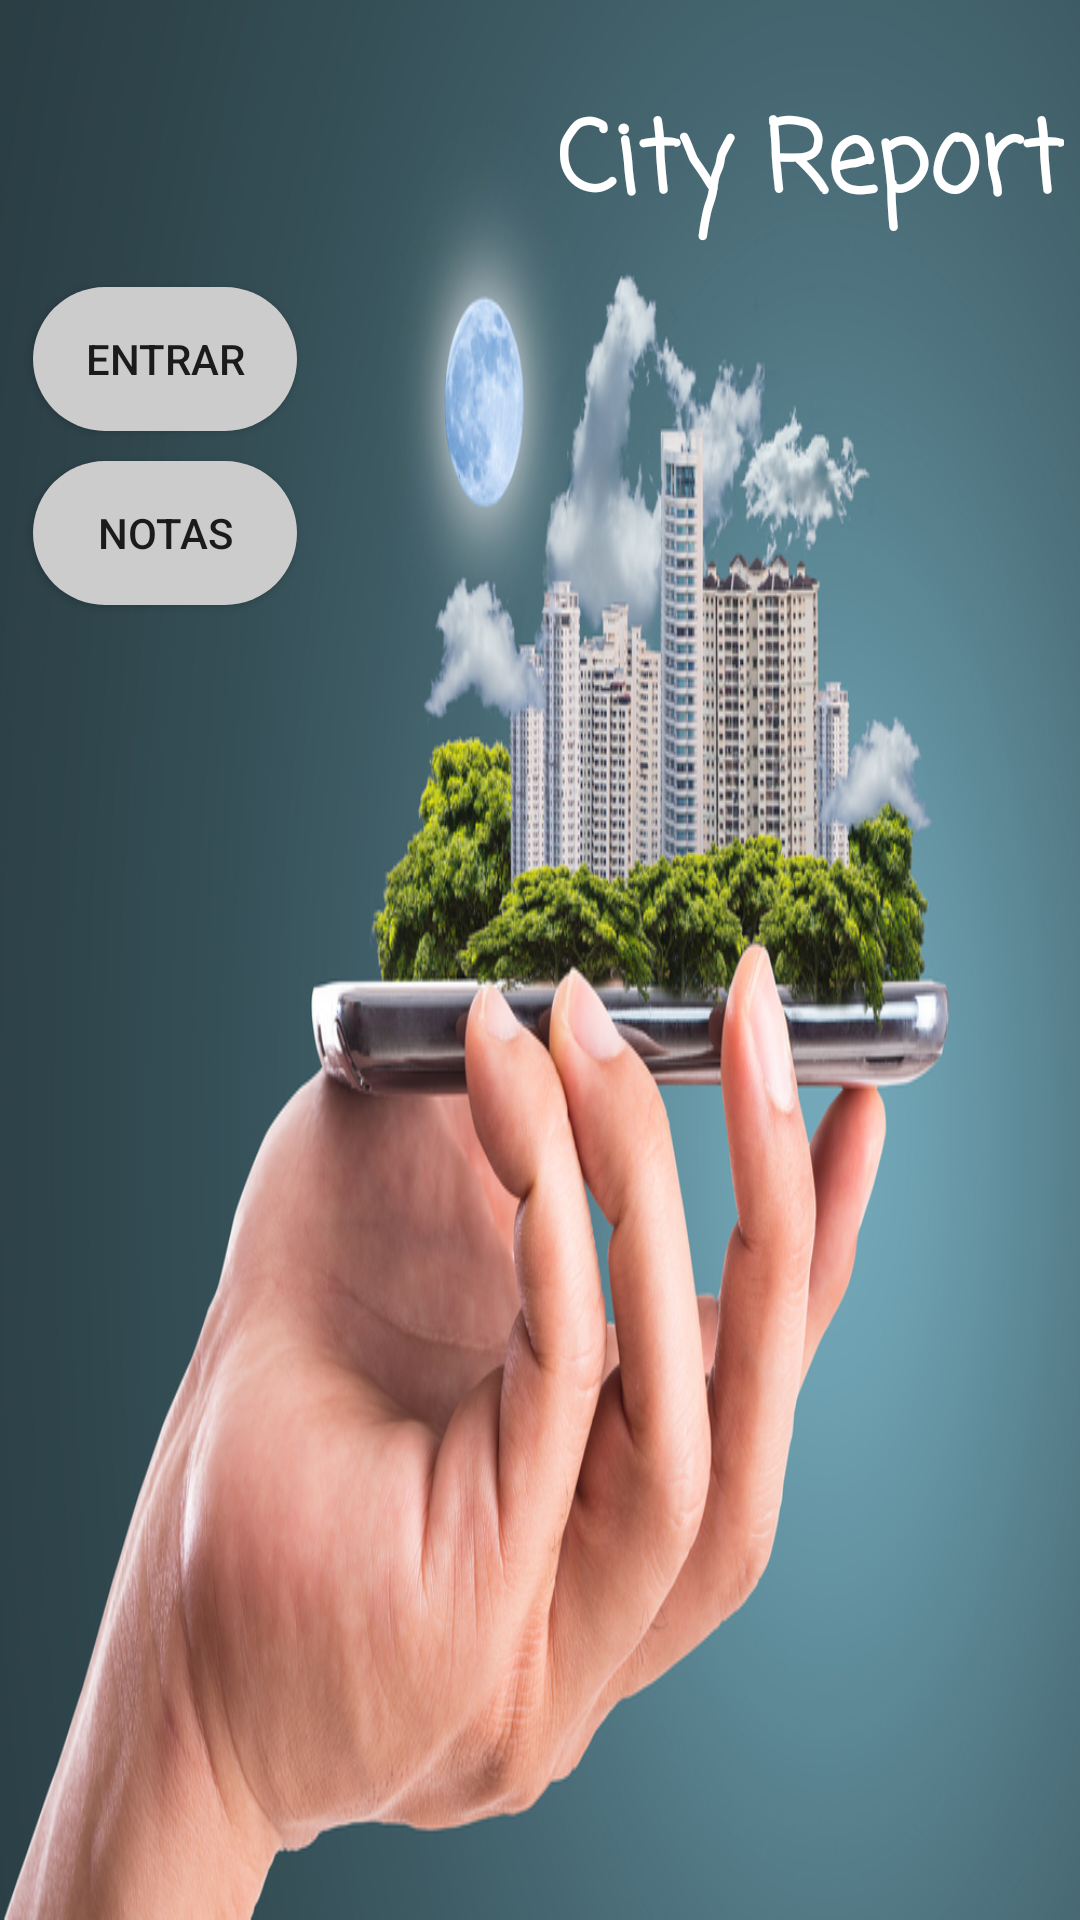

Layout XML and referenced resources for this Android screen:
<!-- AndroidManifest.xml: application theme Theme.CityReport -->
<!-- res/layout/activity_main.xml -->
<?xml version="1.0" encoding="utf-8"?>
<androidx.constraintlayout.widget.ConstraintLayout
    xmlns:android="http://schemas.android.com/apk/res/android"
    xmlns:app="http://schemas.android.com/apk/res-auto"
    xmlns:tools="http://schemas.android.com/tools"
    android:layout_width="match_parent"
    android:layout_height="match_parent"
    tools:context=".MainActivity"
    android:background="@drawable/fundo">


    <Button
        android:id="@+id/btn_entrar"
        android:layout_width="wrap_content"
        android:layout_height="wrap_content"
        android:layout_marginEnd="250dp"
        android:layout_marginRight="250dp"
        android:layout_marginBottom="400dp"
        android:text="@string/entrar"
        app:layout_constraintBottom_toBottomOf="parent"
        app:layout_constraintEnd_toEndOf="parent"
        app:layout_constraintHorizontal_bias="0.498"
        app:layout_constraintStart_toStartOf="parent"
        app:layout_constraintTop_toTopOf="parent"
        app:layout_constraintVertical_bias="0.499"
        android:background="@drawable/bottomnav_bg"/>

    <Button
        android:id="@+id/btn_notas"
        android:layout_width="wrap_content"
        android:layout_height="wrap_content"
        android:layout_marginTop="10dp"
        android:layout_marginEnd="250dp"
        android:layout_marginRight="250dp"
        android:text="@string/notas"
        app:layout_constraintEnd_toEndOf="parent"
        app:layout_constraintStart_toStartOf="parent"
        app:layout_constraintTop_toBottomOf="@+id/btn_entrar"
        android:background="@drawable/bottomnav_bg"/>

    <TextView
        android:id="@+id/textView6"
        android:layout_width="wrap_content"
        android:layout_height="wrap_content"
        android:layout_marginStart="200dp"
        android:layout_marginLeft="200dp"
        android:layout_marginTop="30dp"
        android:layout_marginEnd="20dp"
        android:layout_marginRight="20dp"
        android:fontFamily="casual"
        android:text="@string/cityReport"
        android:textAllCaps="false"
        android:textColor="#FFFFFF"
        android:textSize="33sp"
        android:textStyle="bold"
        app:layout_constraintEnd_toEndOf="parent"
        app:layout_constraintStart_toStartOf="parent"
        app:layout_constraintTop_toTopOf="parent" />
</androidx.constraintlayout.widget.ConstraintLayout>
<!-- resources referenced by this layout -->
<resources>
  <!-- drawable bottomnav_bg (drawable) -->
  <?xml version="1.0" encoding="utf-8"?>
  <shape xmlns:android="http://schemas.android.com/apk/res/android"
      android:shape="rectangle">
      <solid android:color="@color/colorPrimary"/>
      <corners android:radius="80dp"/>
  
  </shape>
  <!-- drawable fundo: jpg bitmap (drawable-v24, 492942 bytes) -->
  <string name="cityReport">City Report</string>
  <string name="entrar">Entrar</string>
  <string name="notas">Notas</string>
  <style name="Theme.CityReport" parent="Theme.AppCompat.Light.DarkActionBar">
          
          <item name="colorPrimary">@color/purple_500</item>
          <item name="colorPrimaryDark">@color/purple_700</item>
          <item name="colorAccent">@color/teal_200</item>
          
      </style>
  <color name="colorPrimary">#CDCCCC</color>
  <!-- not gathered from this repository: default colours our renderer supplied (Android Studio template values) -->
  <color name="purple_500">#FF6200EE</color>
  <color name="purple_700">#FF3700B3</color>
  <color name="teal_200">#FF03DAC5</color>
</resources>
